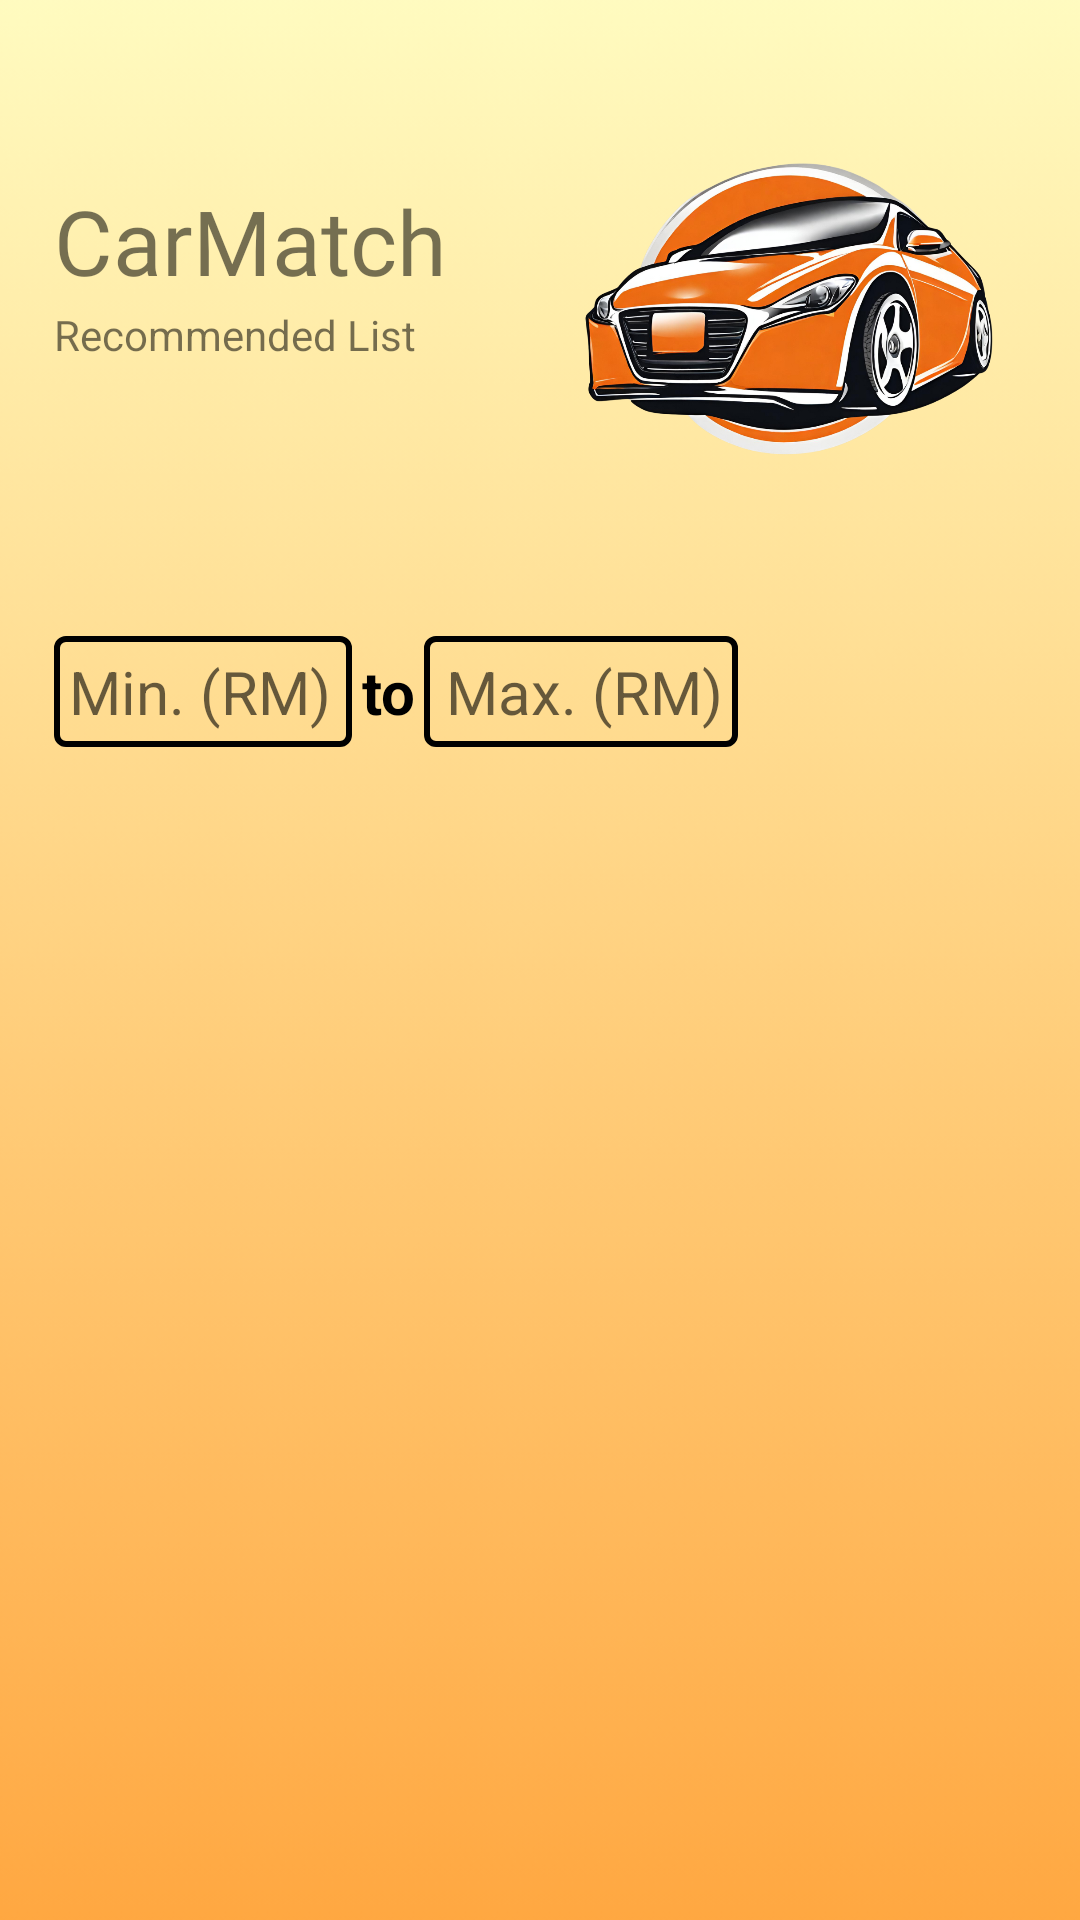

Layout XML and referenced resources for this Android screen:
<!-- AndroidManifest.xml: application theme Theme.CarMatch -->
<!-- res/layout/fragment_recommended.xml -->
<?xml version="1.0" encoding="utf-8"?>
<ScrollView
    xmlns:android="http://schemas.android.com/apk/res/android"
    xmlns:app="http://schemas.android.com/apk/res-auto"
    xmlns:tools="http://schemas.android.com/tools"
    android:layout_width="match_parent"
    android:layout_height="match_parent"
    tools:context=".RecommendedFragment"
    android:background="@drawable/carmatch_bg">

    <androidx.constraintlayout.widget.ConstraintLayout
        android:id="@+id/constraintLayout"
        android:layout_width="match_parent"
        android:layout_height="wrap_content"
        android:layout_marginTop="20dp">

        <TextView
            android:id="@+id/amazonName"
            android:layout_width="0dp"
            android:layout_height="42dp"
            android:layout_marginStart="18dp"
            android:layout_marginTop="40dp"
            android:fontFamily="@font/poppins_semibold"
            android:text="CarMatch"
            android:textSize="30sp"
            app:layout_constraintEnd_toStartOf="@+id/amazonImage"
            app:layout_constraintStart_toStartOf="parent"
            app:layout_constraintTop_toTopOf="parent" />

        <TextView
            android:id="@+id/amazonDesc"
            android:layout_width="0dp"
            android:layout_height="wrap_content"
            android:layout_marginStart="18dp"
            android:text="Recommended List"
            android:textSize="14sp"
            app:layout_constraintEnd_toStartOf="@+id/amazonImage"
            app:layout_constraintStart_toStartOf="parent"
            app:layout_constraintTop_toBottomOf="@id/amazonName" />

        <ImageView
            android:id="@+id/amazonImage"
            android:layout_width="0dp"
            android:layout_height="160dp"
            android:layout_marginEnd="16dp"
            android:src="@drawable/orangecar"
            app:layout_constraintEnd_toEndOf="parent"
            app:layout_constraintStart_toEndOf="@id/amazonName"
            app:layout_constraintTop_toTopOf="parent" />

        <LinearLayout
            android:id="@+id/range"
            android:layout_width="match_parent"
            android:layout_height="match_parent"
            android:padding="8dp"
            android:gravity="center"
            android:layout_marginLeft="10dp"
            android:layout_marginRight="10dp"
            android:layout_marginBottom="10dp"
            android:layout_marginTop="20dp"
            android:orientation="horizontal"
            app:layout_constraintEnd_toEndOf="parent"
            app:layout_constraintHorizontal_bias="0.0"
            app:layout_constraintStart_toStartOf="parent"
            app:layout_constraintTop_toBottomOf="@id/amazonImage">

            <EditText
                android:background="@drawable/range_border"
                android:layout_width="wrap_content"
                android:layout_height="wrap_content"
                android:id="@+id/minRange"
                android:layout_weight="1"
                android:hint="Min. (RM)"
                android:inputType="number"
                android:textColor="@color/black"
                android:textSize="20sp"
                android:padding="5dp"/>

            <TextView
                android:layout_width="wrap_content"
                android:layout_height="wrap_content"
                android:text="to"
                android:textAlignment="center"
                android:textColor="@color/black"
                android:textStyle="bold"
                android:textSize="20sp"
                android:layout_marginStart="3dp"
                android:layout_marginEnd="3dp"/>

            <TextView
                android:background="@drawable/range_border"
                android:layout_width="wrap_content"
                android:layout_height="wrap_content"
                android:id="@+id/maxRange"
                android:hint="Max. (RM)"
                android:layout_weight="1"
                android:textAlignment="viewEnd"
                android:textColor="@color/black"
                android:textSize="20sp"
                android:padding="5dp" />

            <ImageView
                android:id="@+id/searchRange"
                android:layout_width="45dp"
                android:layout_height="45dp"
                android:layout_marginStart="3dp"
                android:layout_marginEnd="3dp"
                android:background="@drawable/ic_baseline_search_24" />

            <ImageView
                android:id="@+id/clear"
                android:layout_width="45dp"
                android:layout_height="45dp"
                android:background="@drawable/ic_baseline_clear_24" />
        </LinearLayout>

        <androidx.recyclerview.widget.RecyclerView
            android:layout_width="match_parent"
            android:layout_height="match_parent"
            android:id="@+id/recyclerView"
            android:layout_marginTop="10dp"
            android:padding="10dp"
            android:scrollbars="vertical"
            app:layout_constraintEnd_toEndOf="parent"
            app:layout_constraintHorizontal_bias="0.0"
            app:layout_constraintStart_toStartOf="parent"
            app:layout_constraintTop_toBottomOf="@id/range" />

    </androidx.constraintlayout.widget.ConstraintLayout>

</ScrollView>
<!-- resources referenced by this layout -->
<resources>
  <color name="black">#FF000000</color>
  <!-- drawable carmatch_bg: png bitmap (drawable, 13947 bytes) -->
  <!-- drawable orangecar: png bitmap (drawable, 609569 bytes) -->
  <!-- drawable range_border (drawable) -->
  <?xml version="1.0" encoding="utf-8"?>
  <shape xmlns:android="http://schemas.android.com/apk/res/android"
      android:shape="rectangle">
  
      <corners
          android:radius="3dp" />
  
      <stroke
          android:color="@color/black"
          android:width="2dp" />
  
  </shape>
  <style name="Theme.CarMatch" parent="Theme.MaterialComponents.DayNight.NoActionBar">
          
          <item name="colorPrimary">@color/my_primary</item>
          <item name="colorPrimaryVariant">@color/my_primary</item>
          <item name="colorOnPrimary">@color/white</item>
          
          <item name="colorSecondary">@color/my_secondary</item>
          <item name="colorSecondaryVariant">@color/my_secondary</item>
          <item name="colorOnSecondary">@color/black</item>
          
          <item name="android:statusBarColor" tools:targetApi="21">@color/my_primary</item>
          
      </style>
  <color name="my_primary">#FF9800</color>
  <color name="white">#FFFFFFFF</color>
  <color name="my_secondary">#FFC107</color>
</resources>
